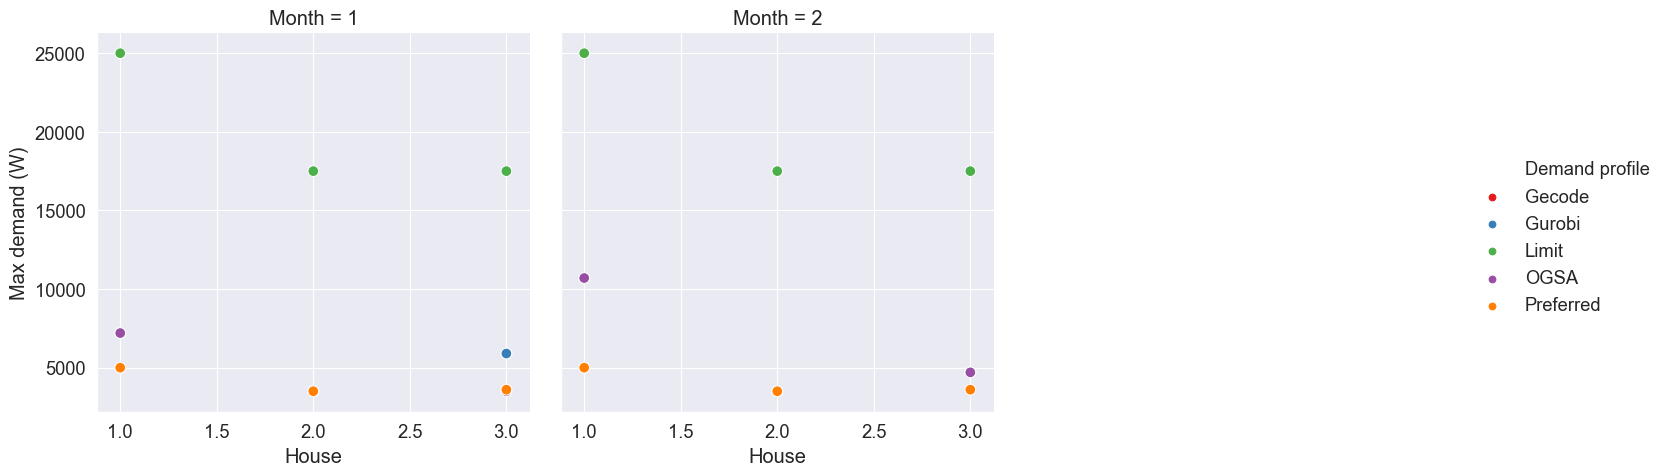

Source data for this figure (header and first rows):
Month, House, Gecode, Gurobi, Limit, OGSA, Preferred
1, 1, 7200, 7200, 25000, 7200, 5000
2, 1, 10700, 10700, 25000, 10700, 5000
1, 2, 3500, 3500, 17500, 3500, 3500
2, 2, 3500, 3500, 17500, 3500, 3500
1, 3, 5900, 5900, 17500, 3500, 3600
2, 3, 4700, 4700, 17500, 4700, 3600
